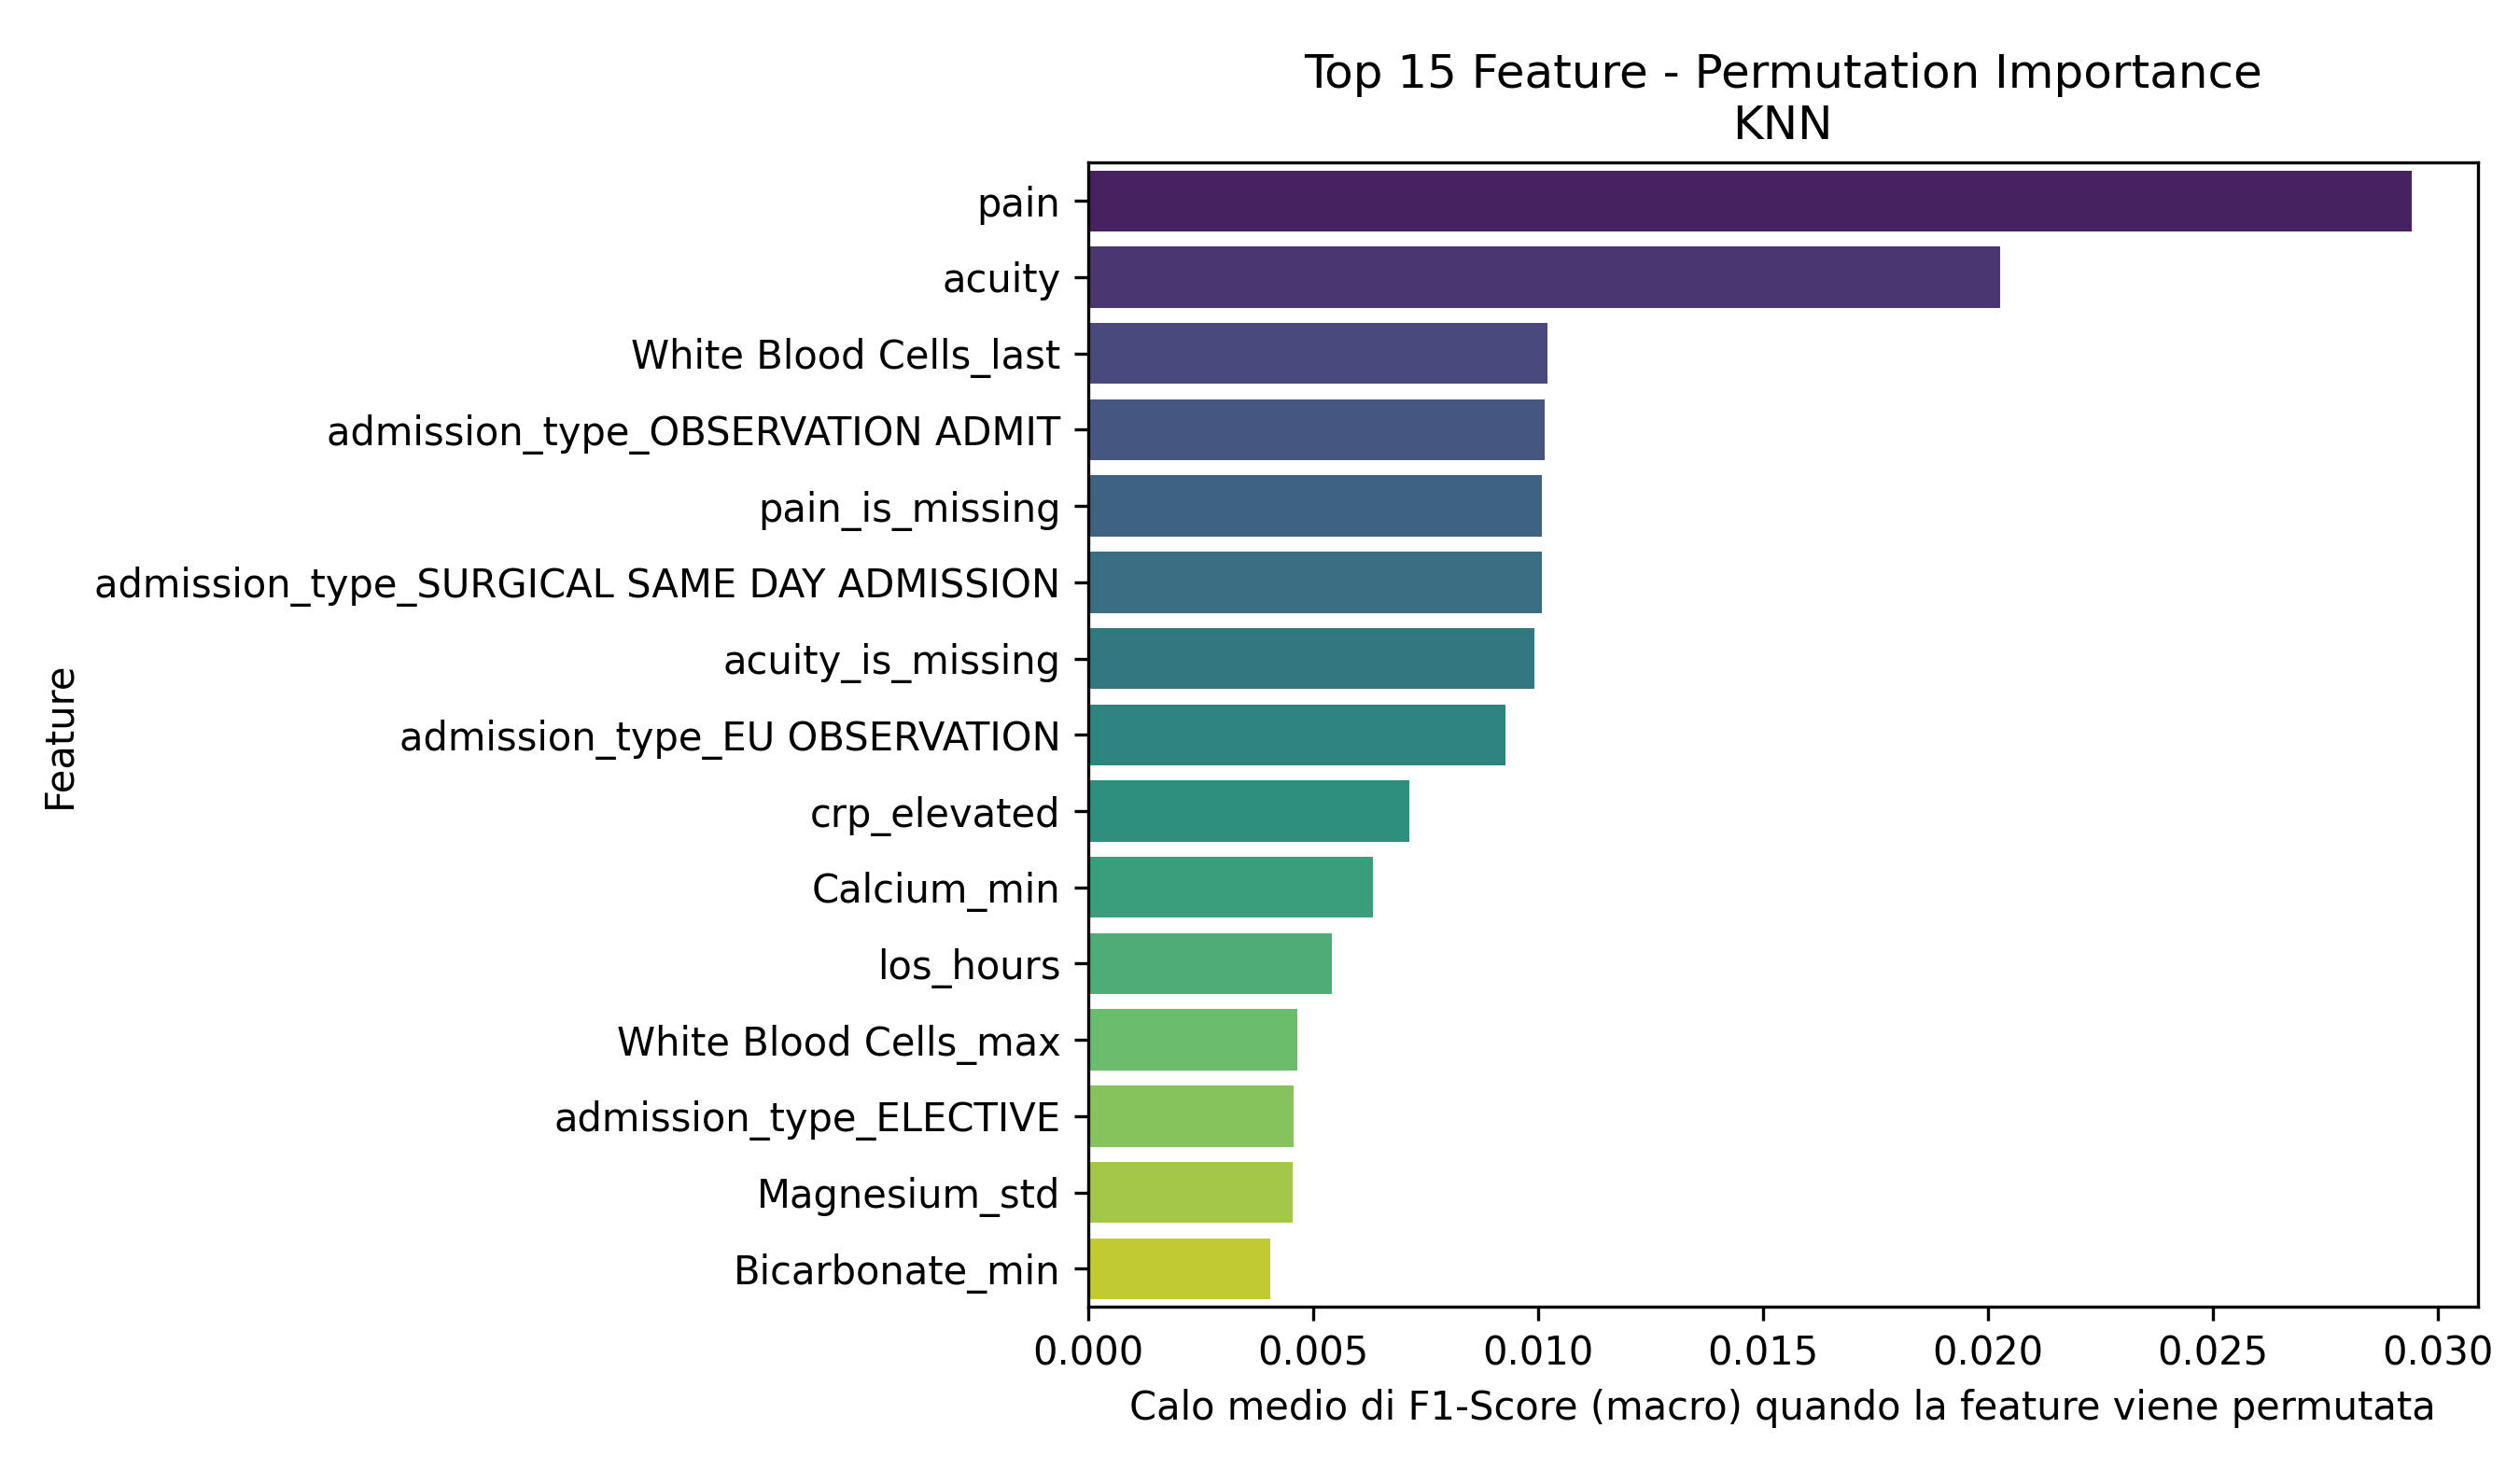

The file beside this chart, header and first rows:
Feature, Importanza_Media
pain, 0.02943
acuity, 0.02027
White Blood Cells_last, 0.01022
admission_type_OBSERVATION ADMIT, 0.01016
pain_is_missing, 0.01009
admission_type_SURGICAL SAME DAY ADMISSI…, 0.01008
acuity_is_missing, 0.009922
admission_type_EU OBSERVATION, 0.009274
crp_elevated, 0.007143
Calcium_min, 0.006329
los_hours, 0.00543
White Blood Cells_max, 0.004659
admission_type_ELECTIVE, 0.004568
Magnesium_std, 0.004548
Bicarbonate_min, 0.00406
temperature, 0.003904
race_HISPANIC/LATINO - PUERTO RICAN, 0.00387
Bicarbonate_mean_is_missing, 0.003193
dbp, 0.002909
Magnesium_max, 0.002869
Red Blood Cells_mean_is_missing, 0.002858
Hemoglobin_mean_is_missing, 0.002668
heartrate_is_missing, 0.002624
admission_type_URGENT, 0.002554
o2sat, 0.002266
Mean Corpuscular Volume_mean_is_missing, 0.002218
Platelet Count_mean_is_missing, 0.002191
Hematocrit_max, 0.00211
Calcium_std, 0.001957
Calcium_max, 0.001939
Magnesium_min, 0.001825
Magnesium_mean_is_missing, 0.00173
Hematocrit_std, 0.001708
White Blood Cells_trend, 0.001672
dbp_is_missing, 0.001659
race_WHITE - OTHER EUROPEAN, 0.001524
Magnesium_trend, 0.001362
race_HISPANIC/LATINO - HONDURAN, 0.0013
race_ASIAN - KOREAN, 0.001227
Bicarbonate_std, 0.001131
Phosphate_mean_is_missing, 0.001036
race_SOUTH AMERICAN, 0.0009931
Hematocrit_min, 0.0008774
sbp_is_missing, 0.0008664
resprate_is_missing, 0.0008484
Hematocrit_mean_is_missing, 0.0007538
Calcium_count, 0.0007272
Phosphate_first, 0.0007199
admission_type_EW EMER., 0.0006839
Calcium_mean_is_missing, 0.000681
o2sat_is_missing, 0.00063
Bicarbonate_max, 0.0006177
race_BLACK/CAPE VERDEAN, 0.0005646
Red Blood Cells_std, 0.0005187
Phosphate_std, 0.0004997
White Blood Cells_std, 0.0004314
White Blood Cells_mean_is_missing, 0.0004233
Hemoglobin_min, 2.938362491682403e-06
race_PATIENT DECLINED TO ANSWER, 0.0
mortality, 0.0
... 37 more rows
